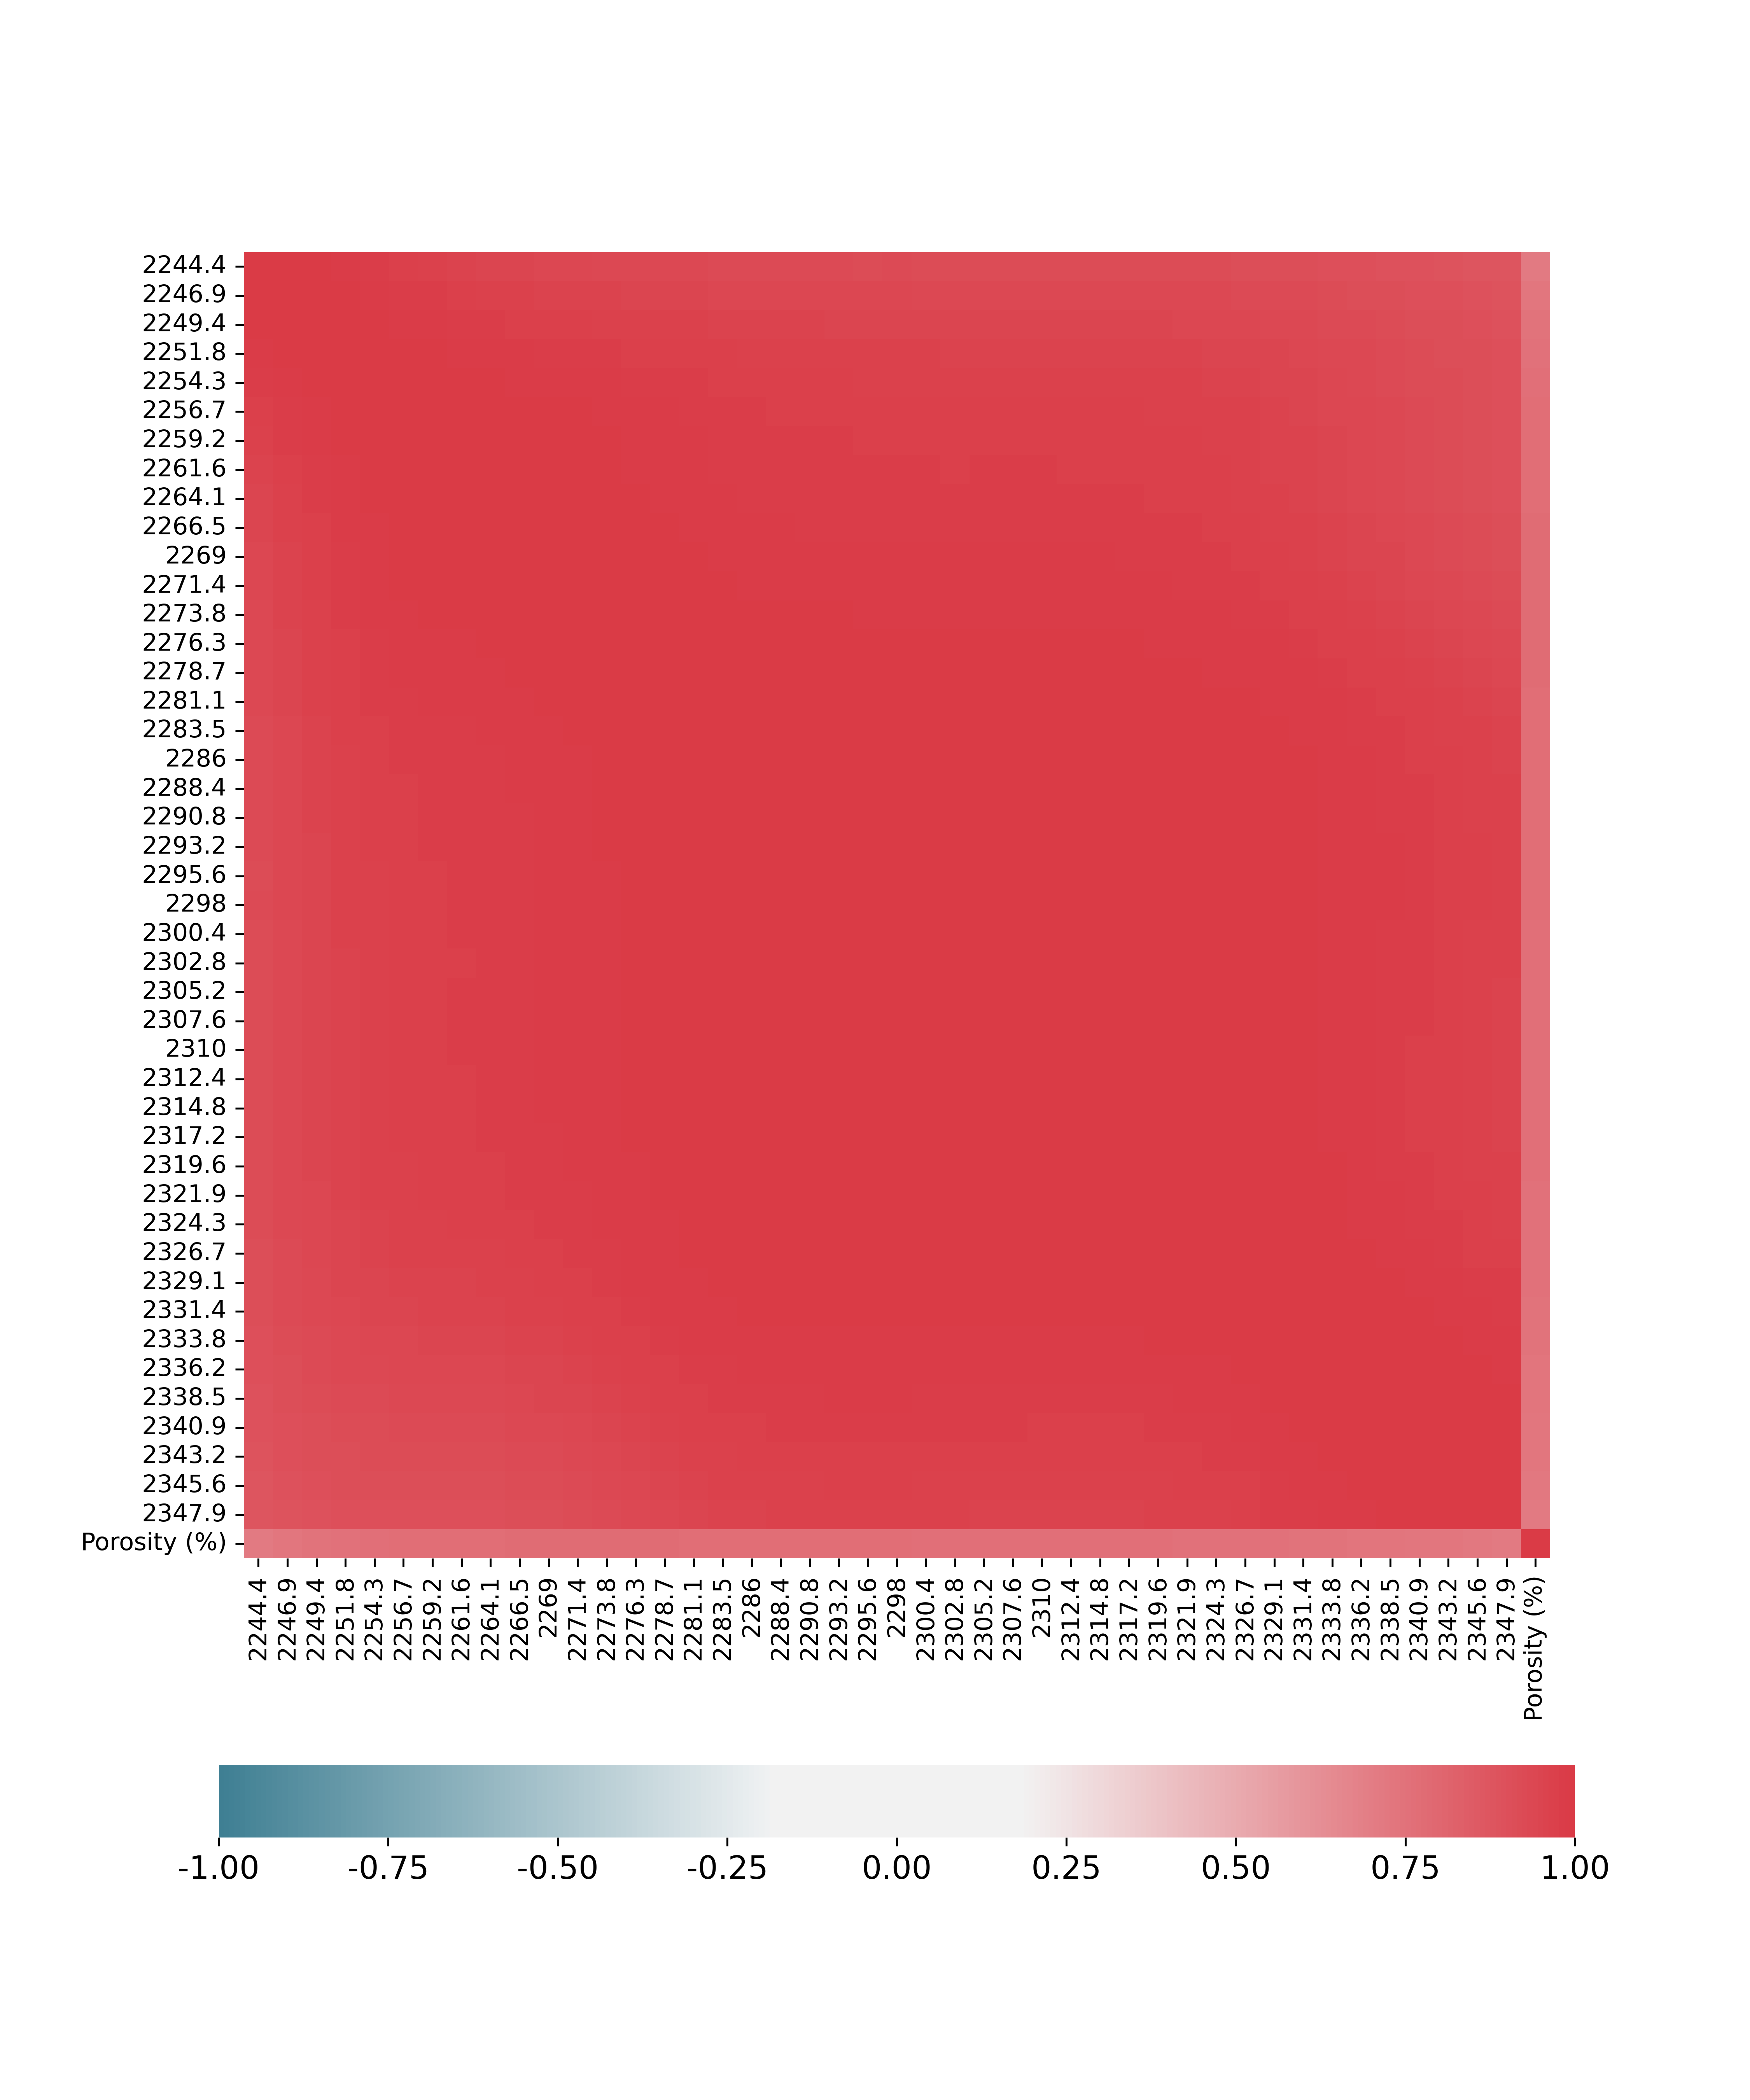

Source data for this figure (header and first rows):
, Porosity (%)
2244, 0.7123
2247, 0.7307
2249, 0.747
2252, 0.7573
2254, 0.7624
2257, 0.7664
2259, 0.7696
2262, 0.7699
2264, 0.7712
2266, 0.7739
2269, 0.777
2271, 0.7774
2274, 0.7775
2276, 0.7776
2279, 0.7756
2281, 0.7733
2284, 0.7712
2286, 0.7694
2288, 0.7679
2291, 0.7664
2293, 0.7662
2296, 0.767
2298, 0.7667
2300, 0.7653
2303, 0.7639
2305, 0.7624
2308, 0.7615
2310, 0.7616
2312, 0.7596
2315, 0.7588
2317, 0.7597
2320, 0.7585
2322, 0.7569
2324, 0.7558
2327, 0.7545
2329, 0.7522
2331, 0.7499
2334, 0.7464
2336, 0.7417
2338, 0.7375
2341, 0.7329
2343, 0.7274
2346, 0.7209
2348, 0.7135
Porosity (%), 1.0
